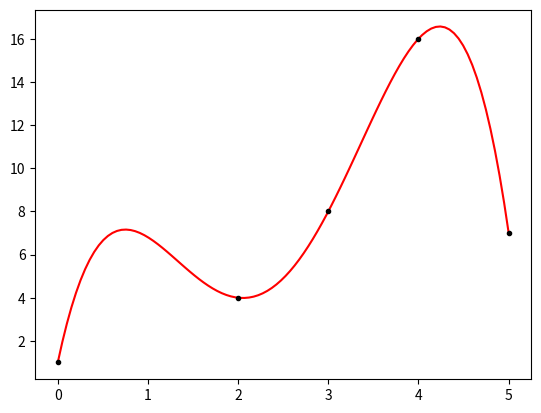
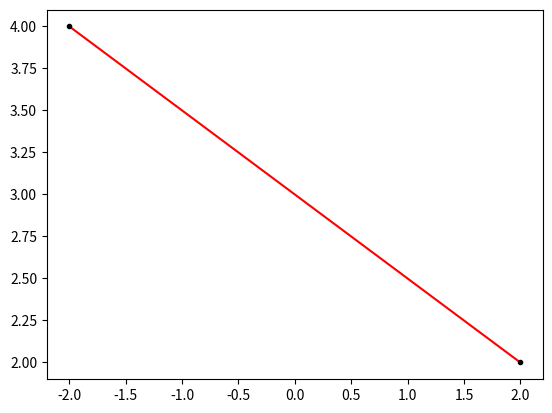
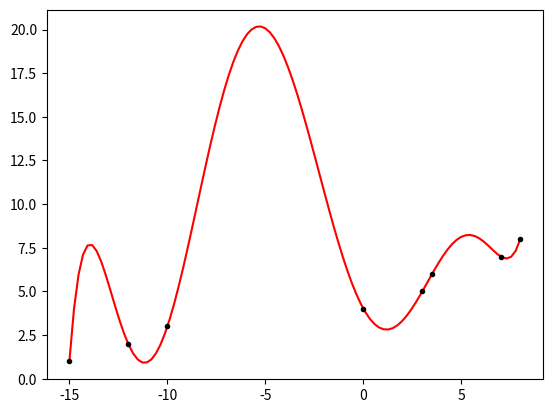
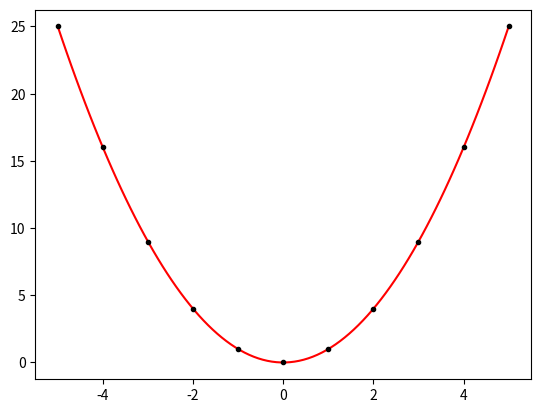

Here is the Python script that generated these plots, in order:
# -*- coding: utf-8 -*-
# Método de interpolación con la matriz de Vandermonde
# %%Información
'''
Universidad Nacional de Colombia
Facultad de Ingeniería y Arquitectura
Métodos Numéricos Aplicados a la Ingeniería Civil

Fecha de creación: 2021-11-22
Autor: Juan Nicolás Ramírez Giraldo (jnramirezg@unal.edu.co)

"Cum cogitaveris quot te antecedant, respice quot sequantur" Séneca


Referencias:
1. Chapra, S. C. & Canale, R. P. (2015). Métodos Numéricos para ingenieros 
   (7ª ed.). México D.F.: Mc Graw Hill.
2. https://es.wikipedia.org/wiki/Matriz_de_Vandermonde
3. https://numpy.org/doc/stable/reference/generated/numpy.vander.html
'''

# %%Importación de librerías.
import numpy as np
import sympy as sp
import matplotlib.pyplot as plt


# %%Definción de constantes.
x = sp.symbols('x')


# %%Definción de funciones.

def interpolacion_vandermonde(xp, yp):
    '''
        Función que recibe un conjunto de datos xp y un conjunto de datos yp 
        correspondientes a puntos en el plano. Regresa una función f que puede
        ser evaluada y un polinomio interpolador y simbólico. Internamente se
        usa la matriz de Vandermonde.
    '''
    xp = np.array(xp, dtype=float)  # De lista a array.
    yp = np.array(yp, dtype=float)  # De lista a array.
    
    m =len(xp)         # Tamaño del sistema.

    # Matriz de Vandermonde X.
    X = (np.ones((m, m))*xp).T  # Reserva de memoria.    
    for i in range(m):          # Ensamblaje
        X[:, i] = X[:, i]**i

    a = np.linalg.solve(X, yp)  # Obtención de los coeficientes.

    # Polinomio interpolador.
    y = 0                       # Espacio de memoria.
    for i in range(m):
        y += a[i]*x**i

    # Creación de la función interpoladora.
    f = sp.lambdify(x, y)

    return f, y


# %%Ejemplo 1:
# Asignación de puntos.
xp = [0, 2, 3,  4, 5]
yp = [1, 4, 8, 16, 7]

# Evaluación de la función principal.
f, y = interpolacion_vandermonde(xp, yp)

# Impresión del polinomio interpolador
print('\nEl polinomio del ejemplo 1 es:')
print(y)

# Gráfica de resultados
xg = np.linspace(min(xp), max(xp), 100)  # Creación de puntos en x.
yg = f(xg)                               # Evaluación de la función interpola.

fig = plt.figure()
plt.plot(xg, yg, 'r')
plt.plot(xp, yp, 'k.')
plt.show()


# %%Ejemplo 2:
# Asignación de puntos.
xp = [-2, 2]
yp = [ 4, 2]

# Evaluación de la función principal.
f, y = interpolacion_vandermonde(xp, yp)

# Impresión del polinomio interpolador
print('\nEl polinomio del ejemplo 2 es:')
print(y)

# Gráfica de resultados
xg = np.linspace(min(xp), max(xp), 100)  # Creación de puntos en x.
yg = f(xg)                               # Evaluación de la función interpola.

fig = plt.figure()
plt.plot(xg, yg, 'r')
plt.plot(xp, yp, 'k.')
plt.show()


# %%Ejemplo 3:
# Asignación de puntos.
xp = [-15, -12, -10, 0, 3, 3.5, 7, 8]
yp = [  1,   2,   3, 4, 5,   6, 7, 8]

# Evaluación de la función principal.
f, y = interpolacion_vandermonde(xp, yp)

# Impresión del polinomio interpolador
print('\nEl polinomio del ejemplo 3 es:')
print(y)

# Gráfica de resultados
xg = np.linspace(min(xp), max(xp), 100)  # Creación de puntos en x.
yg = f(xg)                               # Evaluación de la función interpola.

fig = plt.figure()
plt.plot(xg, yg, 'r')
plt.plot(xp, yp, 'k.')
plt.show()

# %%Ejemplo 4:
# Asignación de puntos.
xp = [-5, -4, -3, -2, -1, 0, 1, 2, 3,  4,  5]
yp = [25, 16,  9,  4,  1, 0, 1, 4, 9, 16, 25]

# Evaluación de la función principal.
f, y = interpolacion_vandermonde(xp, yp)

# Impresión del polinomio interpolador
print('\nEl polinomio del ejemplo 4 es:')
print(y)

# Gráfica de resultados
xg = np.linspace(min(xp), max(xp), 100)  # Creación de puntos en x.
yg = f(xg)                               # Evaluación de la función interpola.

fig = plt.figure()
plt.plot(xg, yg, 'r')
plt.plot(xp, yp, 'k.')
plt.show()

# Fin del programa.
